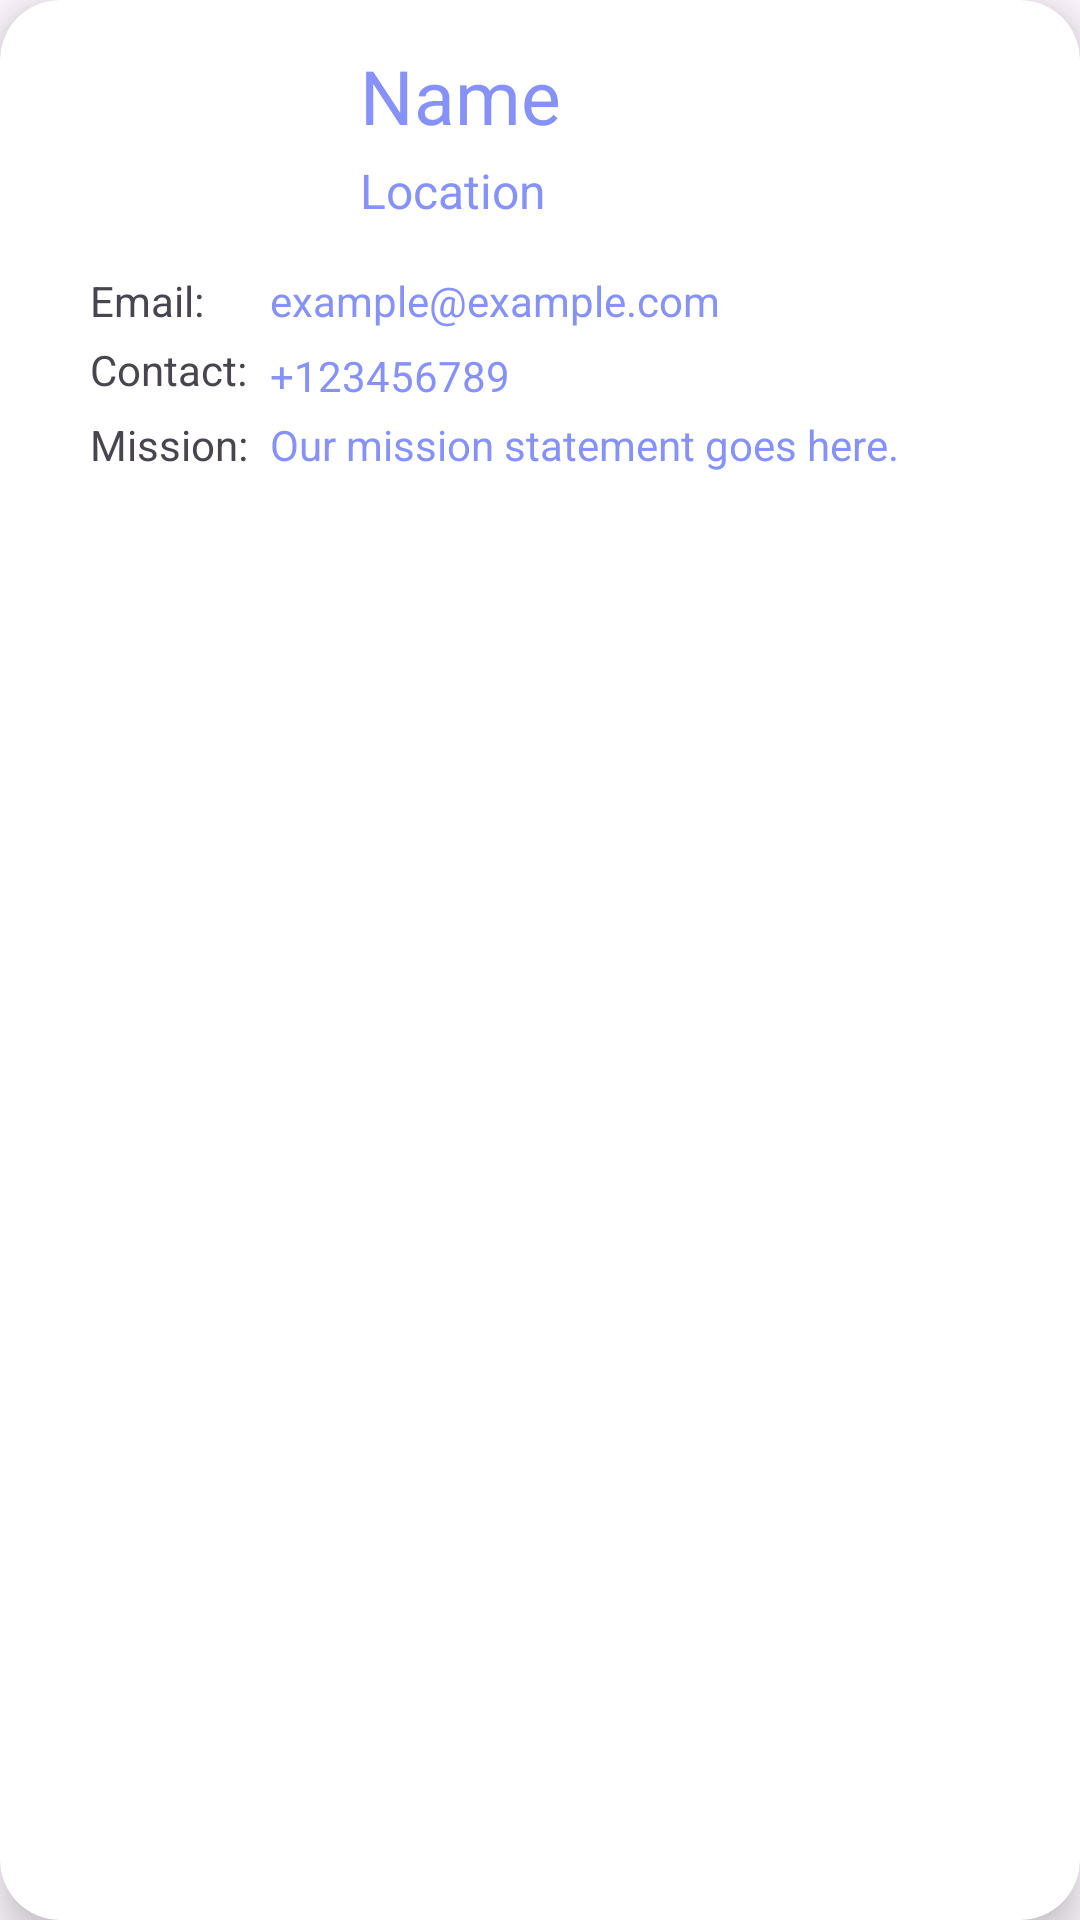

Write the Android layout XML for this screen, with the resource values it uses.
<!-- AndroidManifest.xml: application theme Theme.Project -->
<!-- res/layout/following_card.xml -->
<?xml version="1.0" encoding="utf-8"?>
<androidx.cardview.widget.CardView
    xmlns:android="http://schemas.android.com/apk/res/android"
    xmlns:app="http://schemas.android.com/apk/res-auto"
    android:id="@+id/followingcard"
    android:layout_width="match_parent"
    android:layout_height="wrap_content"
    android:layout_marginStart="12dp"
    android:layout_marginEnd="12dp"
    android:layout_marginHorizontal="10dp"
    android:layout_marginVertical="10dp"
    app:cardCornerRadius="20dp"
    app:cardElevation="8dp">

    <RelativeLayout
        android:layout_width="match_parent"
        android:layout_height="wrap_content">

        <com.google.android.material.imageview.ShapeableImageView
            android:id="@+id/profImage"
            android:layout_width="60dp"
            android:layout_height="60dp"
            android:layout_marginStart="30dp"
            android:layout_marginTop="15dp"
            android:layout_marginBottom="10dp"
            android:scaleType="centerCrop"
            android:src="@drawable/profileimg"
            app:shapeAppearanceOverlay="@style/roundedImageViewRounded"/>

        <TextView
            android:id="@+id/orgName"
            android:layout_width="wrap_content"
            android:layout_height="wrap_content"
            android:layout_marginStart="30dp"
            android:layout_marginTop="15dp"
            android:layout_toEndOf="@id/profImage"
            android:text="Name"
            android:textColor="@color/lavender"
            android:textSize="25sp" />

        <TextView
            android:id="@+id/orgLocation"
            android:layout_width="wrap_content"
            android:layout_height="30dp"
            android:layout_below="@id/orgName"
            android:layout_marginStart="120dp"
            android:layout_marginTop="4dp"
            android:text="Location"
            android:textAlignment="center"
            android:textColor="@color/lavender"
            android:textSize="16sp" />

        <TextView
            android:id="@+id/textEmail"
            android:layout_width="wrap_content"
            android:layout_height="wrap_content"
            android:layout_below="@id/orgLocation"
            android:layout_marginTop="8dp"
            android:layout_marginStart="30dp"
            android:text="Email:" />

        <TextView
            android:id="@+id/orgEmail"
            android:layout_width="wrap_content"
            android:layout_height="wrap_content"
            android:layout_below="@id/orgLocation"
            android:layout_marginTop="8dp"
            android:layout_marginStart="90dp"
            android:text="example@example.com"
            android:textColor="@color/lavender"
            android:textSize="14sp" />

        <TextView
            android:id="@+id/textContact"
            android:layout_width="wrap_content"
            android:layout_height="wrap_content"
            android:layout_below="@id/orgEmail"
            android:layout_marginTop="4dp"
            android:layout_marginStart="30dp"
            android:text="Contact:" />

        <TextView
            android:id="@+id/orgContact"
            android:layout_width="wrap_content"
            android:layout_height="wrap_content"
            android:layout_below="@id/orgEmail"
            android:layout_marginTop="6dp"
            android:layout_marginStart="90dp"
            android:text="+123456789"
            android:textColor="@color/lavender"
            android:textSize="14sp" />

        <TextView
            android:id="@+id/textMission"
            android:layout_width="wrap_content"
            android:layout_height="wrap_content"
            android:layout_below="@id/orgContact"
            android:layout_marginTop="4dp"
            android:layout_marginStart="30dp"
            android:text="Mission:" />

        <TextView
            android:id="@+id/orgMission"
            android:layout_width="wrap_content"
            android:layout_height="wrap_content"
            android:layout_below="@id/orgContact"
            android:layout_marginTop="4dp"
            android:layout_marginStart="90dp"
            android:text="Our mission statement goes here."
            android:textColor="@color/lavender"
            android:textSize="14sp"
            android:layout_marginBottom="30dp"/>



    </RelativeLayout>
</androidx.cardview.widget.CardView>
<!-- resources referenced by this layout -->
<resources>
  <color name="lavender">#8692f7</color>
  <style name="roundedImageViewRounded">
          <item name="cornerFamily">rounded</item>
          <item name="cornerSize">50%</item>
      </style>
  <style name="Theme.Project" parent="Base.Theme.Project" />
  <style name="Base.Theme.Project" parent="Theme.Material3.DayNight.NoActionBar">
          
          
      </style>
</resources>
